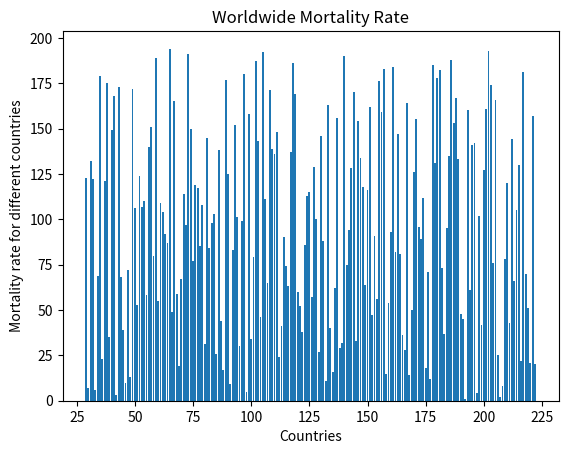

This chart was generated by the following Python code:
import matplotlib.pyplot as plt
import random
c=[['Afghanistan', 29], ['Albania', 30], ['Algeria', 31], ['Andorra', 32], ['Angola', 33], ['Antigua and Barbuda', 34], ['Argentina', 35], ['Armenia', 36], ['Australia', 37], ['Austria', 38], ['Azerbaijan', 39], ['Bahamas', 40], ['Bahrain', 41], ['Bangladesh', 42], ['Barbados', 43], ['Belarus', 44], ['Belgium', 45], ['Belize', 46], ['Benin', 47], ['Bhutan', 48], ['Bolivia (Plurinational State of)', 49], ['Bosnia and Herzegovina', 50], ['Botswana', 51], ['Brazil', 52], ['Brunei Darussalam', 53], ['Bulgaria', 54], ['Burkina Faso', 55], ['Burundi', 56], ['Cabo Verde', 57], ['Cambodia', 58], ['Cameroon', 59], ['Canada', 60], ['Central African Republic', 61], ['Chad', 62], ['Chile', 63], ['China', 64], ['Colombia', 65], ['Comoros', 66], ['Congo', 67], ['Cook Islands', 68], ['Costa Rica', 69], ["C╟∩te d'Ivoire", 70], ['Croatia', 71], ['Cuba', 72], ['Cyprus', 73], ['Czechia', 74], ["Democratic People's Republic of Korea", 75], ['Democratic Republic of the Congo', 76], ['Denmark', 77], ['Djibouti', 78], ['Dominica', 79], ['Dominican Republic', 80], ['Ecuador', 81], ['Egypt', 82], ['El Salvador', 83], ['Equatorial Guinea', 84], ['Eritrea', 85], ['Estonia', 86], ['Eswatini', 87], ['Ethiopia', 88], ['Fiji', 89], ['Finland', 90], ['France', 91], ['Gabon', 92], ['Gambia', 93], ['Georgia', 94], ['Germany', 95], ['Ghana', 96], ['Greece', 97], ['Grenada', 98], ['Guatemala', 99], ['Guinea', 100], ['Guinea-Bissau', 101], ['Guyana', 102], ['Haiti', 103], ['Honduras', 104], ['Hungary', 105], ['Iceland', 106], ['India', 107], ['Indonesia', 108], ['Iran (Islamic Republic of)', 109], ['Iraq', 110], ['Ireland', 111], ['Israel', 112], ['Italy', 113], ['Jamaica', 114], ['Japan', 115], ['Jordan', 116], ['Kazakhstan', 117], ['Kenya', 118], ['Kiribati', 119], ['Kuwait', 120], ['Kyrgyzstan', 121], ["Lao People's Democratic Republic", 122], ['Latvia', 123], ['Lebanon', 124], ['Lesotho', 125], ['Liberia', 126], ['Libya', 127], ['Lithuania', 128], ['Luxembourg', 129], ['Madagascar', 130], ['Malawi', 131], ['Malaysia', 132], ['Maldives', 133], ['Mali', 134], ['Malta', 135], ['Marshall Islands', 136], ['Mauritania', 137], ['Mauritius', 138], ['Mexico', 139], ['Micronesia (Federated States of)', 140], ['Monaco', 141], ['Mongolia', 142], ['Montenegro', 143], ['Morocco', 144], ['Mozambique', 145], ['Myanmar', 146], ['Namibia', 147], ['Nauru', 148], ['Nepal', 149], ['Netherlands', 150], ['New Zealand', 151], ['Nicaragua', 152], ['Niger', 153], ['Nigeria', 154], ['Niue', 155], ['Norway', 156], ['Oman', 157], ['Pakistan', 158], ['Palau', 159], ['Panama', 160], ['Papua New Guinea', 161], ['Paraguay', 162], ['Peru', 163], ['Philippines', 164], ['Poland', 165], ['Portugal', 166], ['Qatar', 167], ['Republic of Korea', 168], ['Republic of Moldova', 169], ['Romania', 170], ['Russian Federation', 171], ['Rwanda', 172], ['Saint Kitts and Nevis', 173], ['Saint Lucia', 174], ['Saint Vincent and the Grenadines', 175], ['Samoa', 176], ['San Marino', 177], ['Sao Tome and Principe', 178], ['Saudi Arabia', 179], ['Senegal', 180], ['Serbia', 181], ['Seychelles', 182], ['Sierra Leone', 183], ['Singapore', 184], ['Slovakia', 185], ['Slovenia', 186], ['Solomon Islands', 187], ['Somalia', 188], ['South Africa', 189], ['South Sudan', 190], ['Spain', 191], ['Sri Lanka', 192], ['Sudan', 193], ['Suriname', 194], ['Sweden', 195], ['Switzerland', 196], ['Syrian Arab Republic', 197], ['Tajikistan', 198], ['Thailand', 199], ['The former Yugoslav republic of Macedonia', 200], ['Timor-Leste', 201], ['Togo', 202], ['Tonga', 203], ['Trinidad and Tobago', 204], ['Tunisia', 205], ['Turkey', 206], ['Turkmenistan', 207], ['Tuvalu', 208], ['Uganda', 209], ['Ukraine', 210], ['United Arab Emirates', 211], ['United Kingdom of Great Britain and Northern Ireland', 212], ['United Republic of Tanzania', 213], ['United States of America', 214], ['Uruguay', 215], ['Uzbekistan', 216], ['Vanuatu', 217], ['Venezuela (Bolivarian Republic of)', 218], ['Viet Nam', 219], ['Yemen', 220], ['Zambia', 221], ['Zimbabwe', 222]]


x=[]
for i in c:
   x.append(i[1])
print(x)
random.shuffle(x)

xxx=[]
for i in c:
   xxx.append(i[0])


a=[i for i in range(1,len(c)+1)]

print(a)

plt.bar(x,a)

# naming the x-axis 
plt.xlabel('Countries') 
# naming the y-axis 
plt.ylabel('Mortality rate for different countries') 
# plot title 
plt.title('Worldwide Mortality Rate') 
plt.show()
